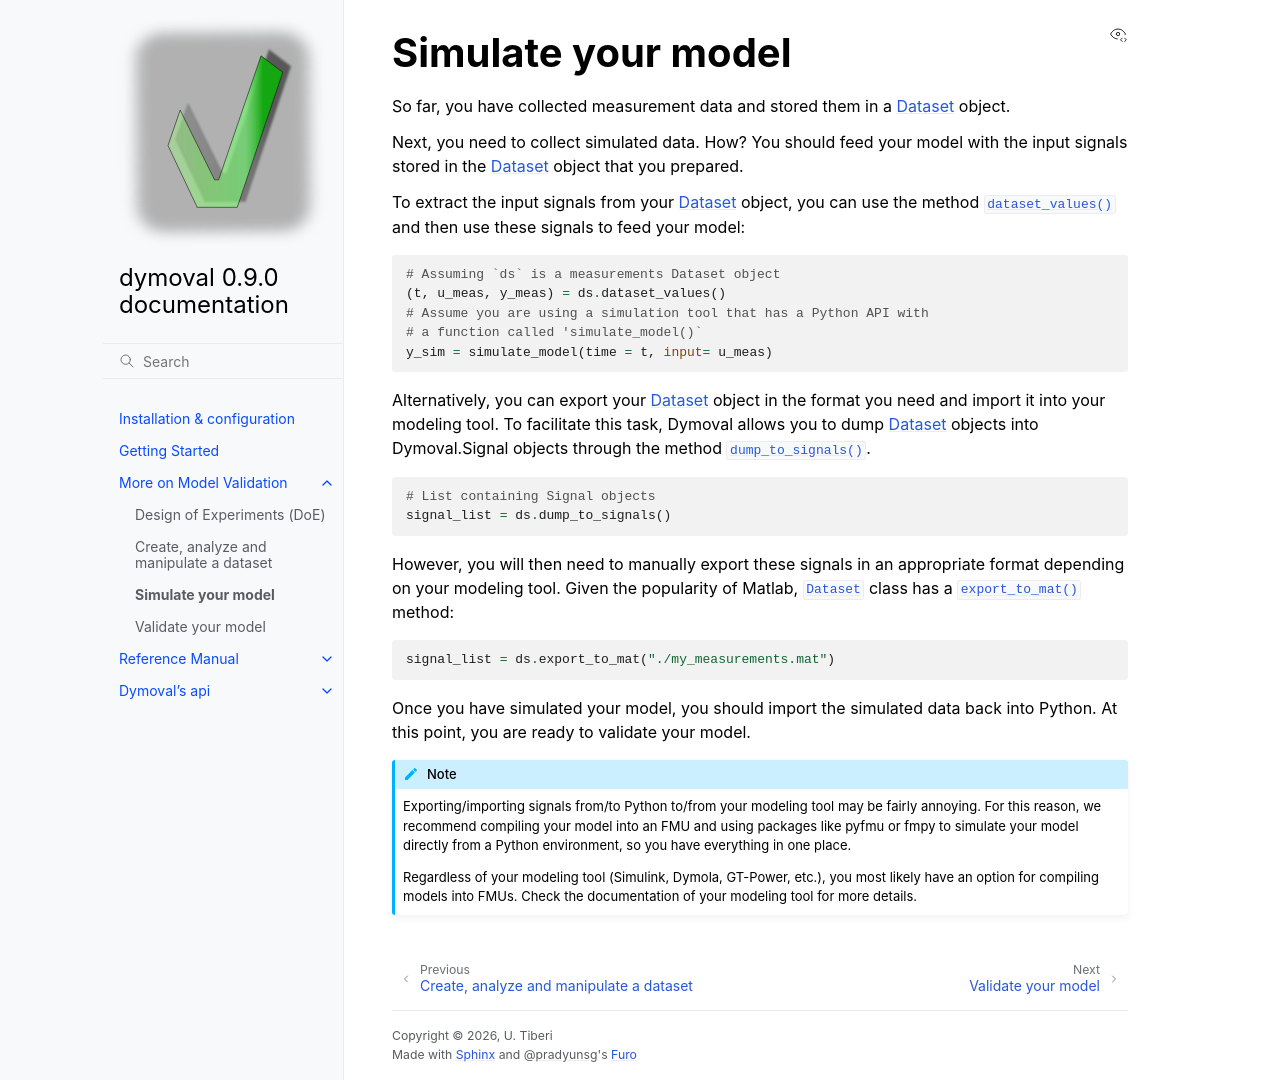

repository: ubaldot/dymoval · page: model_validation_index/simulate_model.html · generator: sphinx

.. _simulate_model:

#####################
 Simulate your model
#####################

So far, you have collected measurement data and stored them in a :ref:`Dataset
<Dataset>` object.

Next, you need to collect simulated data. How? You should feed your model with
the input signals stored in the :ref:`Dataset <Dataset>` object that you
prepared.

To extract the input signals from your :ref:`Dataset <Dataset>` object, you
can use the method :py:meth:`~dymoval.dataset.Dataset.dataset_values` and then
use these signals to feed your model:

.. code::

   # Assuming `ds` is a measurements Dataset object
   (t, u_meas, y_meas) = ds.dataset_values()
   # Assume you are using a simulation tool that has a Python API with
   # a function called 'simulate_model()`
   y_sim = simulate_model(time = t, input= u_meas)

Alternatively, you can export your :ref:`Dataset <Dataset>` object in the
format you need and import it into your modeling tool. To facilitate this
task, Dymoval allows you to dump :ref:`Dataset <Dataset>` objects into
Dymoval.Signal objects through the method
:py:meth:`~dymoval.dataset.Dataset.dump_to_signals`.

.. code::

   # List containing Signal objects
   signal_list = ds.dump_to_signals()

However, you will then need to manually export these signals in an appropriate
format depending on your modeling tool. Given the popularity of Matlab,
:py:class:`~dymoval.dataset.Dataset` class has a
:py:meth:`~dymoval.dataset.Dataset.export_to_mat` method:

.. code::

   signal_list = ds.export_to_mat("./my_measurements.mat")

Once you have simulated your model, you should import the simulated data back
into Python. At this point, you are ready to validate your model.


.. note::

   Exporting/importing signals from/to Python to/from your modeling tool may
   be fairly annoying. For this reason, we recommend compiling your model into
   an FMU and using packages like pyfmu or fmpy to simulate your model
   directly from a Python environment, so you have everything in one place.

   Regardless of your modeling tool (Simulink, Dymola, GT-Power, etc.), you most
   likely have an option for compiling models into FMUs. Check the documentation
   of your modeling tool for more details.
